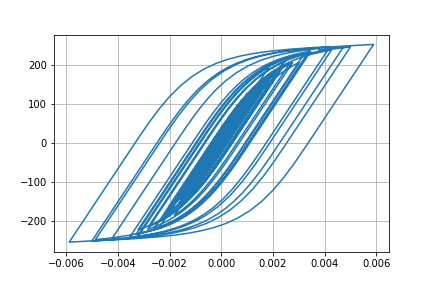

The table this chart was drawn from, first rows:
Desplacment, Force
0.0, 0.0
4.9653396736392705e-08, 0.004965
-3.552066060046492e-07, -0.03552
-2.2940002926548477e-06, -0.2294
-6.572862461714903e-06, -0.6573
-1.3302026125908156e-05, -1.33
-2.1893398542817416e-05, -2.189
-3.1390986542279925e-05, -3.139
-4.0913213873564014e-05, -4.091
-4.9901170848044e-05, -4.989
-5.812956216819264e-05, -5.812
-6.556315333077968e-05, -6.555
-7.216446008341814e-05, -7.214
-7.777412755247672e-05, -7.775
-8.217874539301893e-05, -8.215
-8.537093382084185e-05, -8.534
-8.771141650088703e-05, -8.767
-8.984871668982932e-05, -8.981
-9.24602505602445e-05, -9.242
-9.598846336996248e-05, -9.594
-0.0001005, -10.04
-0.0001054, -10.54
-0.0001101, -11
-0.0001135, -11.34
-0.0001151, -11.5
-0.0001142, -11.41
-0.0001107, -11.06
-0.0001043, -10.42
-9.527467772011032e-05, -9.519
-8.39859740263102e-05, -8.39
-7.115957181829626e-05, -7.108
-5.7511351831637926e-05, -5.743
-4.3570958760450485e-05, -4.349
-2.9669059967924456e-05, -2.959
-1.5967991063664652e-05, -1.589
-2.412673345393695e-06, -0.233
1.131315243634361e-05, 1.14
2.589743638603102e-05, 2.598
4.231741118959541e-05, 4.24
6.154494011325603e-05, 6.161
8.42017566480354e-05, 8.425
0.0001102, 11.03
0.000139, 13.89
0.0001693, 16.91
0.0001999, 19.96
0.0002295, 22.89
0.0002562, 25.54
0.0002785, 27.74
0.0002948, 29.35
0.0003047, 30.33
0.0003092, 30.77
0.0003105, 30.9
0.000311, 30.94
0.0003123, 31.07
0.0003152, 31.36
0.0003197, 31.81
0.0003257, 32.39
0.000333, 33.11
0.0003417, 33.96
0.0003518, 34.95
... 2,941 more rows
